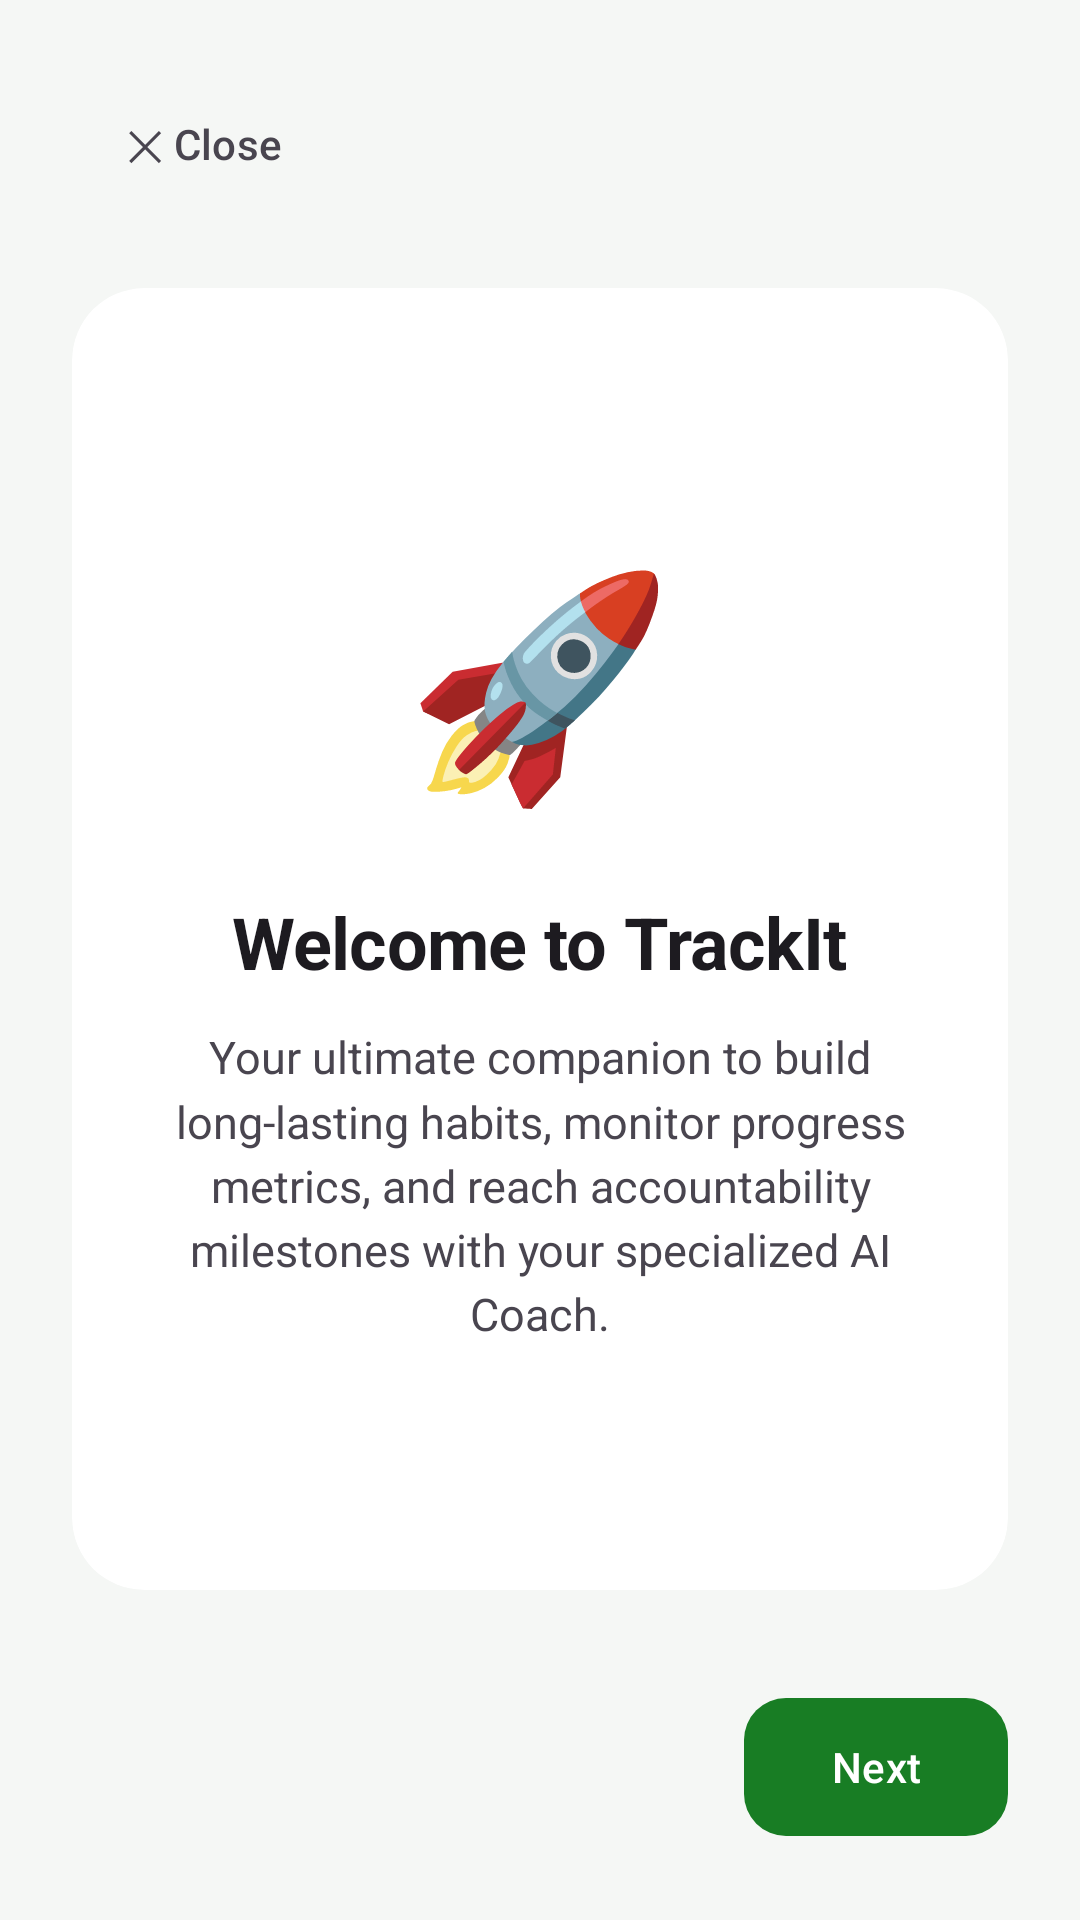

Here is an Android app screen rendered from its layout file. Give the layout XML and the strings, colors and styles it references.
<!-- AndroidManifest.xml: application theme Theme.TrackIt -->
<!-- res/layout/activity_instruction.xml -->
<?xml version="1.0" encoding="utf-8"?>
<androidx.constraintlayout.widget.ConstraintLayout
    xmlns:android="http://schemas.android.com/apk/res/android"
    xmlns:app="http://schemas.android.com/apk/res-auto"
    android:layout_width="match_parent"
    android:layout_height="match_parent"
    android:background="@color/bg_color"
    android:padding="24dp">

    <com.google.android.material.button.MaterialButton
        android:id="@+id/btnBack"
        style="@style/Widget.Material3.Button.TextButton"
        android:layout_width="wrap_content"
        android:layout_height="wrap_content"
        android:text="✕ Close"
        android:textColor="?android:attr/textColorSecondary"
        app:layout_constraintStart_toStartOf="parent"
        app:layout_constraintTop_toTopOf="parent"/>

    <androidx.cardview.widget.CardView
        android:id="@+id/instructionCard"
        android:layout_width="match_parent"
        android:layout_height="0dp"
        android:layout_marginTop="24dp"
        android:layout_marginBottom="32dp"
        app:cardCornerRadius="24dp"
        app:cardElevation="0dp"
        app:cardBackgroundColor="@color/habit_bg_color"
        app:layout_constraintTop_toBottomOf="@id/btnBack"
        app:layout_constraintBottom_toTopOf="@id/layoutNavigation"> <LinearLayout
        android:id="@+id/cardContentContainer"
        android:layout_width="match_parent"
        android:layout_height="match_parent"
        android:gravity="center"
        android:orientation="vertical"
        android:padding="32dp">

        <TextView
            android:id="@+id/txtInstructionEmoji"
            android:layout_width="wrap_content"
            android:layout_height="wrap_content"
            android:text="🚀"
            android:textSize="72sp" />

        <TextView
            android:id="@+id/txtInstructionTitle"
            android:layout_width="wrap_content"
            android:layout_height="wrap_content"
            android:layout_marginTop="24dp"
            android:text="Welcome to TrackIt"
            android:textColor="?android:attr/textColorPrimary"
            android:textSize="24sp"
            android:textStyle="bold"
            android:gravity="center"
            android:letterSpacing="-0.01"/>

        <TextView
            android:id="@+id/txtInstructionDesc"
            android:layout_width="wrap_content"
            android:layout_height="wrap_content"
            android:layout_marginTop="12dp"
            android:text="Your ultimate companion to build long-lasting habits, monitor progress metrics, and reach accountability milestones with your specialized AI Coach."
            android:textColor="?android:attr/textColorSecondary"
            android:textSize="15sp"
            android:gravity="center"
            android:lineSpacingMultiplier="1.2"/>
    </LinearLayout>
    </androidx.cardview.widget.CardView>

    <androidx.constraintlayout.widget.ConstraintLayout
        android:id="@+id/layoutNavigation"
        android:layout_width="match_parent"
        android:layout_height="wrap_content"
        app:layout_constraintBottom_toBottomOf="parent"> <LinearLayout
        android:id="@+id/layoutDots"
        android:layout_width="wrap_content"
        android:layout_height="wrap_content"
        android:orientation="horizontal"
        app:layout_constraintStart_toStartOf="parent"
        app:layout_constraintTop_toTopOf="parent"
        app:layout_constraintBottom_toBottomOf="parent"> <View android:id="@+id/dot1" android:layout_width="24dp" android:layout_height="8dp" android:layout_marginEnd="6dp" android:background="@drawable/dot_active"/>
        <View android:id="@+id/dot2" android:layout_width="8dp" android:layout_height="8dp" android:layout_marginEnd="6dp" android:background="@drawable/dot_inactive"/>
        <View android:id="@+id/dot3" android:layout_width="8dp" android:layout_height="8dp" android:background="@drawable/dot_inactive"/>
        <View android:background="@drawable/dot_inactive" android:id="@+id/dot4" android:layout_height="8dp" android:layout_width="8dp"/>
    </LinearLayout>

        <com.google.android.material.button.MaterialButton
            android:id="@+id/btnNextInstruction"
            android:layout_width="wrap_content"
            android:layout_height="54dp"
            android:text="Next"
            android:textColor="#FFFFFF"
            app:backgroundTint="#187D24"
            app:cornerRadius="14dp"
            app:layout_constraintEnd_toEndOf="parent" app:layout_constraintTop_toTopOf="parent"
            app:layout_constraintBottom_toBottomOf="parent"/> </androidx.constraintlayout.widget.ConstraintLayout>
</androidx.constraintlayout.widget.ConstraintLayout>
<!-- resources referenced by this layout -->
<resources>
  <color name="bg_color">#F5F7F5</color>
  <color name="habit_bg_color">#FFFFFF</color>
  <!-- drawable dot_active (drawable) -->
  <?xml version="1.0" encoding="utf-8"?>
  <selector xmlns:android="http://schemas.android.com/apk/res/android">
      <shape xmlns:android="[http://schemas.android.com/apk/res/android](http://schemas.android.com/apk/res/android)"><solid android:color="#187D24"/><corners android:radius="4dp"/></shape>
  </selector>
  <!-- drawable dot_inactive (drawable) -->
  <?xml version="1.0" encoding="utf-8"?>
  <selector xmlns:android="http://schemas.android.com/apk/res/android">
      <shape xmlns:android="[http://schemas.android.com/apk/res/android](http://schemas.android.com/apk/res/android)"><solid android:color="#AEAEB2"/><corners android:radius="4dp"/></shape>
  </selector>
  <style name="Theme.TrackIt" parent="Base.Theme.TrackIt" />
  <style name="Base.Theme.TrackIt" parent="Theme.Material3.DayNight.NoActionBar">
          <item name="colorPrimary">@color/primary_color</item>
          <item name="android:windowBackground">@color/bg_color</item>
      </style>
  <color name="primary_color">#1B8A29</color>
</resources>
